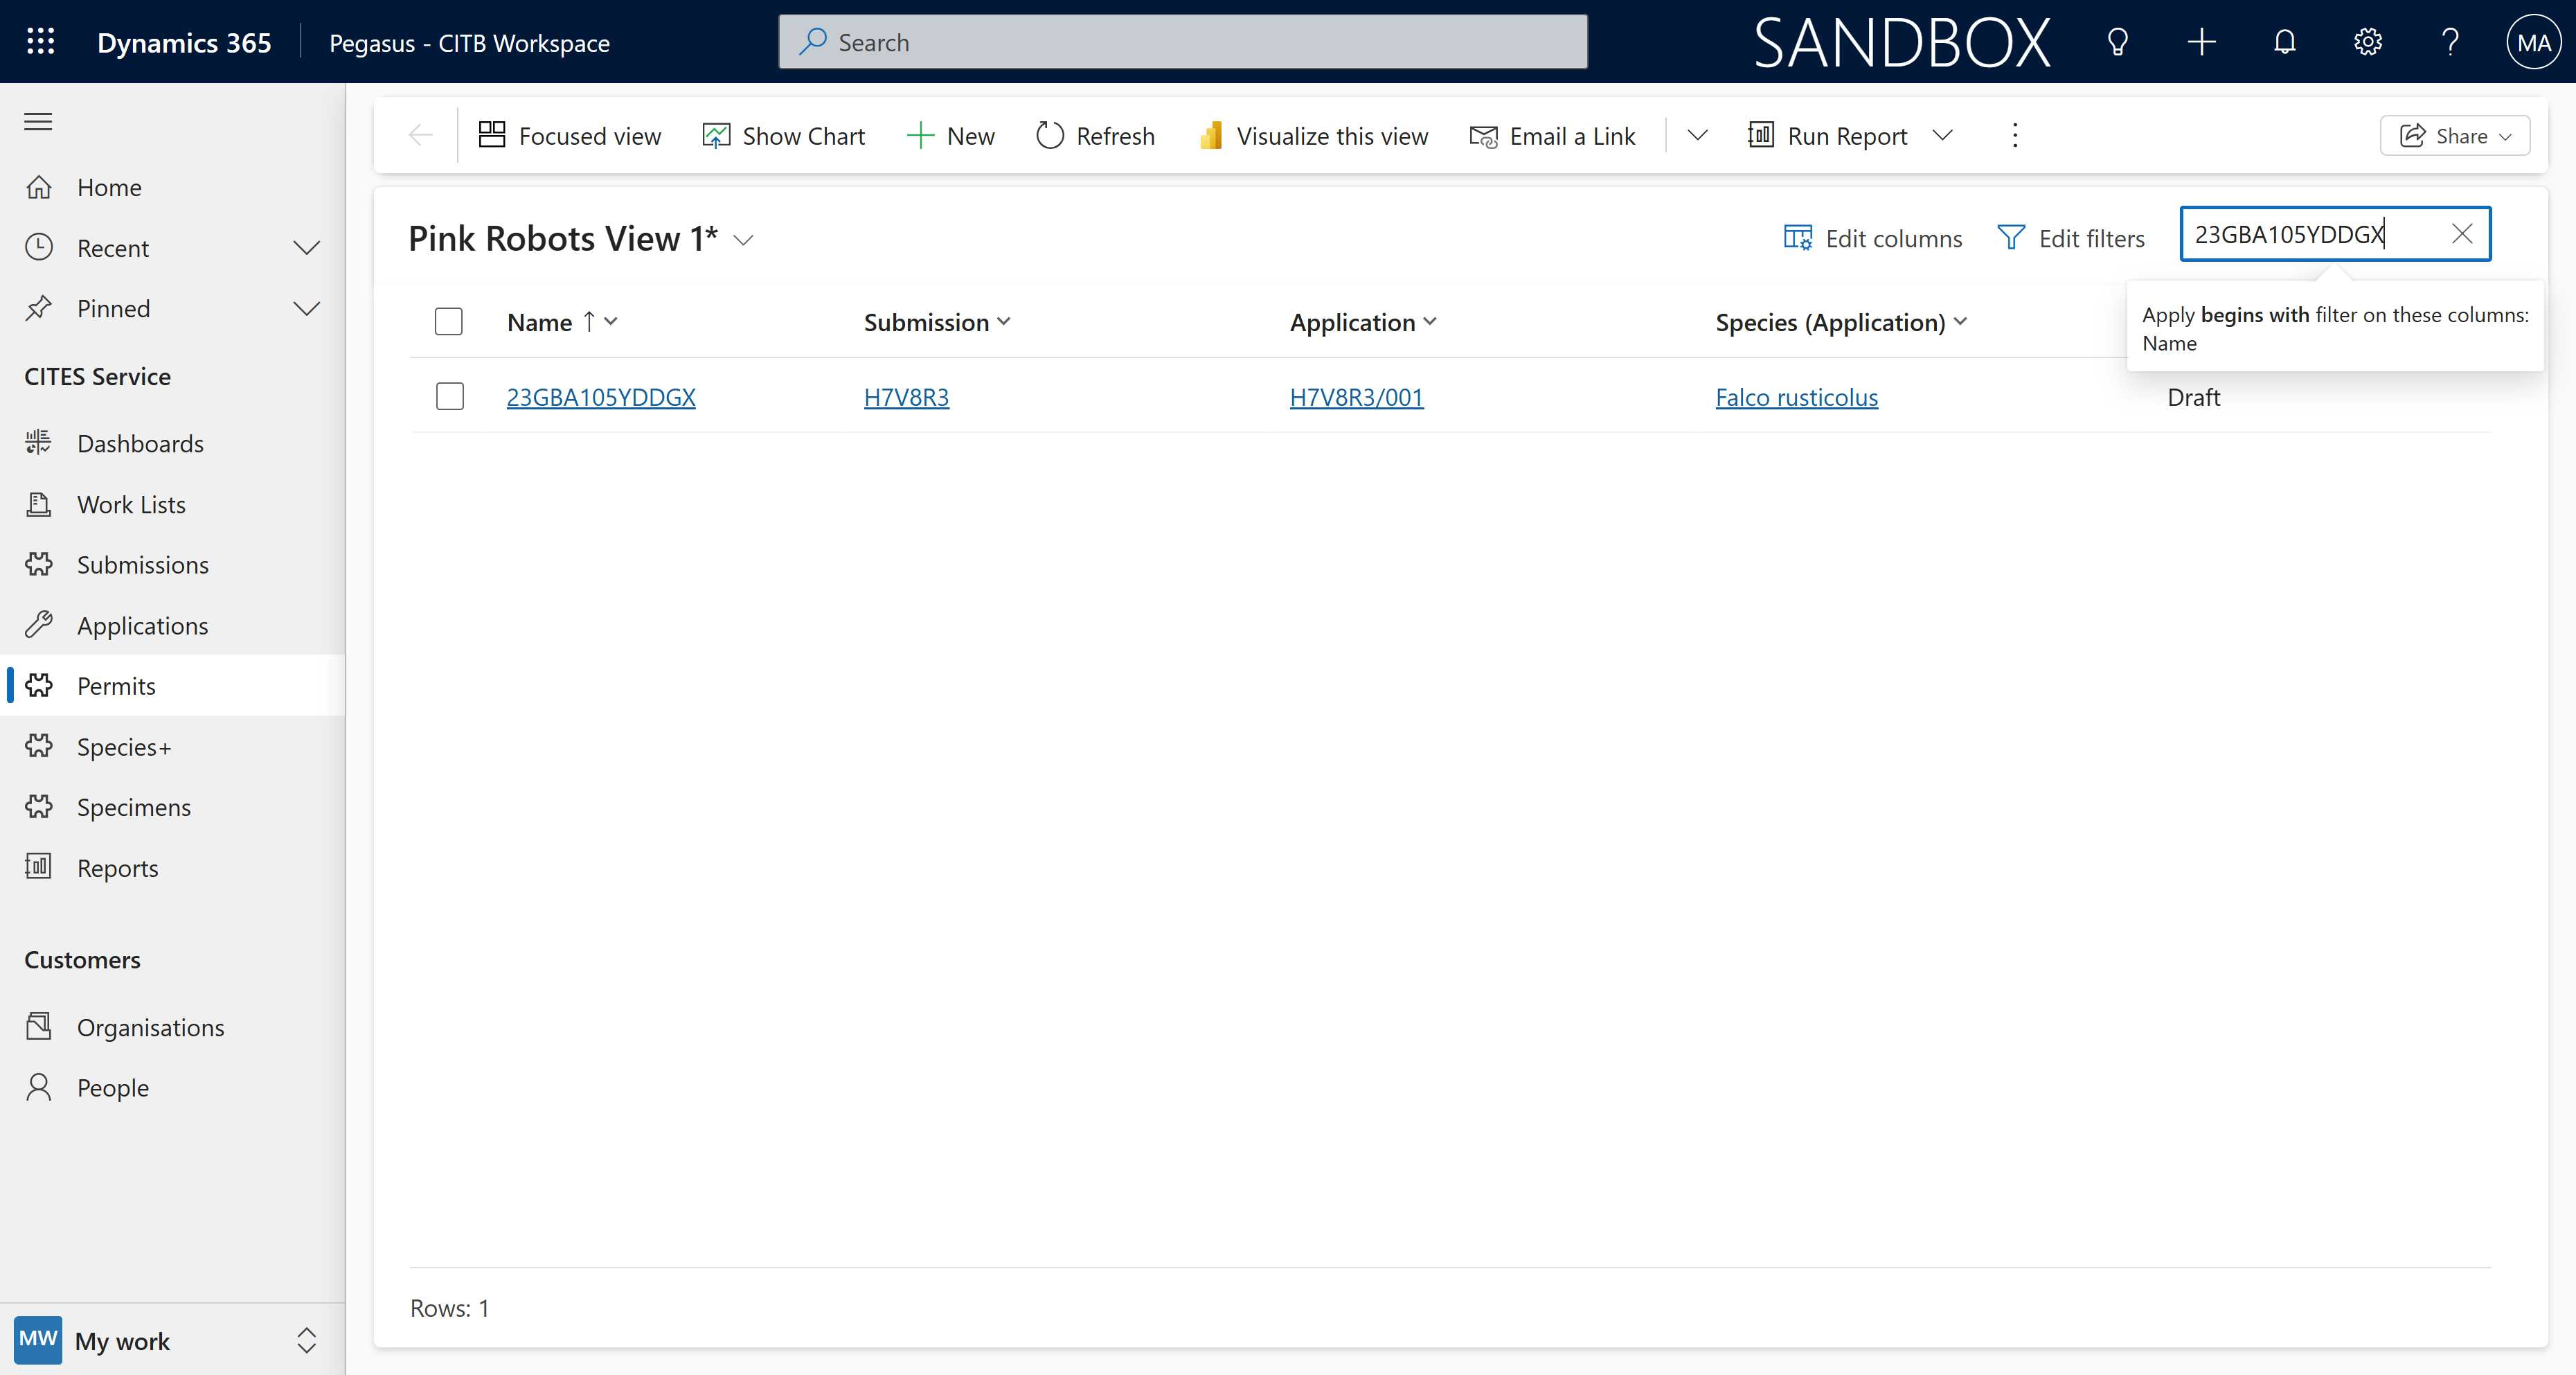
Task: Robotic Enterprise Framework
Workflow: js test

Step 1: Edge Permits Pink Robots View 1 - Dynamics 36 in window 'Permits Pink Robots View 1 - Dynamics 365' (msedge.exe)
